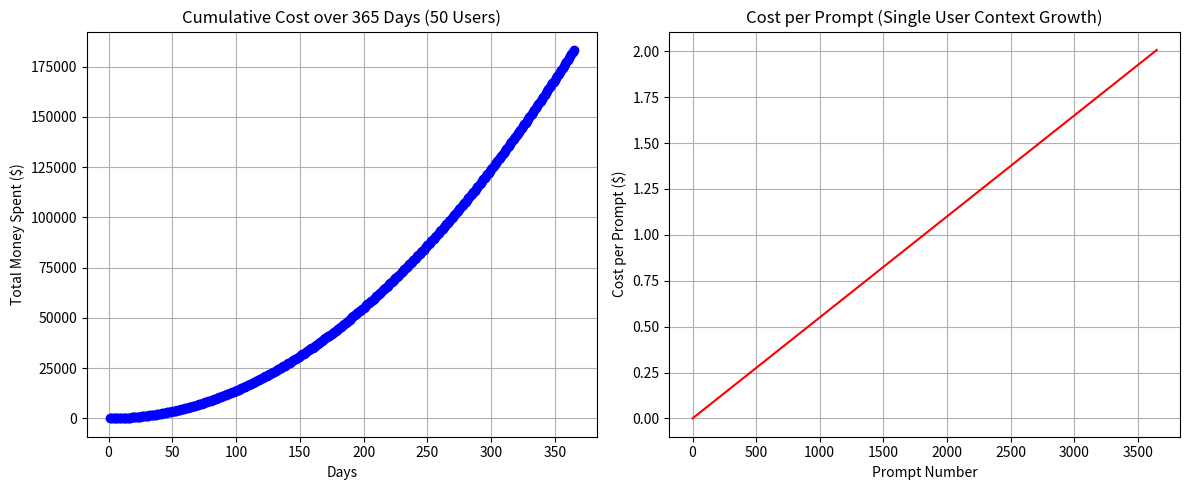

Generate this figure with matplotlib:
import numpy as np
import matplotlib.pyplot as plt

# Simulation Variables
input_tokens_per_prompt = 500
output_tokens_per_prompt = 200
prompts_per_day_per_user = 10
num_users = 50
cost_per_1m_input = 0.50  # in dollars
cost_per_1m_output = 1.50 # in dollars
simulation_days = 365

# Calculate the base cost factor used in both formulas
# Formula term: (i*ic + o*oc) / 1,000,000
# i=input, o=output, ic=input_cost, oc=output_cost
base_cost_factor = (input_tokens_per_prompt * cost_per_1m_input + 
                    output_tokens_per_prompt * cost_per_1m_output) / 1_000_000

# Graph 2 Data: Cost per prompt (Single User)
# Formula: p * (i*ic + o*oc) / 1,000,000
total_prompts = simulation_days * prompts_per_day_per_user
prompt_indices = np.arange(1, total_prompts + 1)
cost_per_prompt_single_user = prompt_indices * base_cost_factor

# Graph 1 Data: Days vs Money Spent (Cumulative for all users)
# Formula: p*(p+1)/2 * (i*ic + o*oc) / 1,000,000
days = np.arange(1, simulation_days + 1)
prompts_cumulative = days * prompts_per_day_per_user
cumulative_cost_single_user = (prompts_cumulative * (prompts_cumulative + 1) / 2) * base_cost_factor
daily_costs = cumulative_cost_single_user * num_users

# Graph 1: Days vs Money Spent (Cumulative)
plt.figure(figsize=(12, 5))
plt.subplot(1, 2, 1)
plt.plot(days, daily_costs, marker='o', color='b')
plt.title(f'Cumulative Cost over {simulation_days} Days ({num_users} Users)')
plt.xlabel('Days')
plt.ylabel('Total Money Spent ($)')
plt.grid(True)

# Graph 2: Number of Prompts vs Cost per Prompt (Single User)
plt.subplot(1, 2, 2)
plt.plot(prompt_indices, cost_per_prompt_single_user, color='r')
plt.title('Cost per Prompt (Single User Context Growth)')
plt.xlabel('Prompt Number')
plt.ylabel('Cost per Prompt ($)')
plt.grid(True)

plt.tight_layout()
plt.show()
